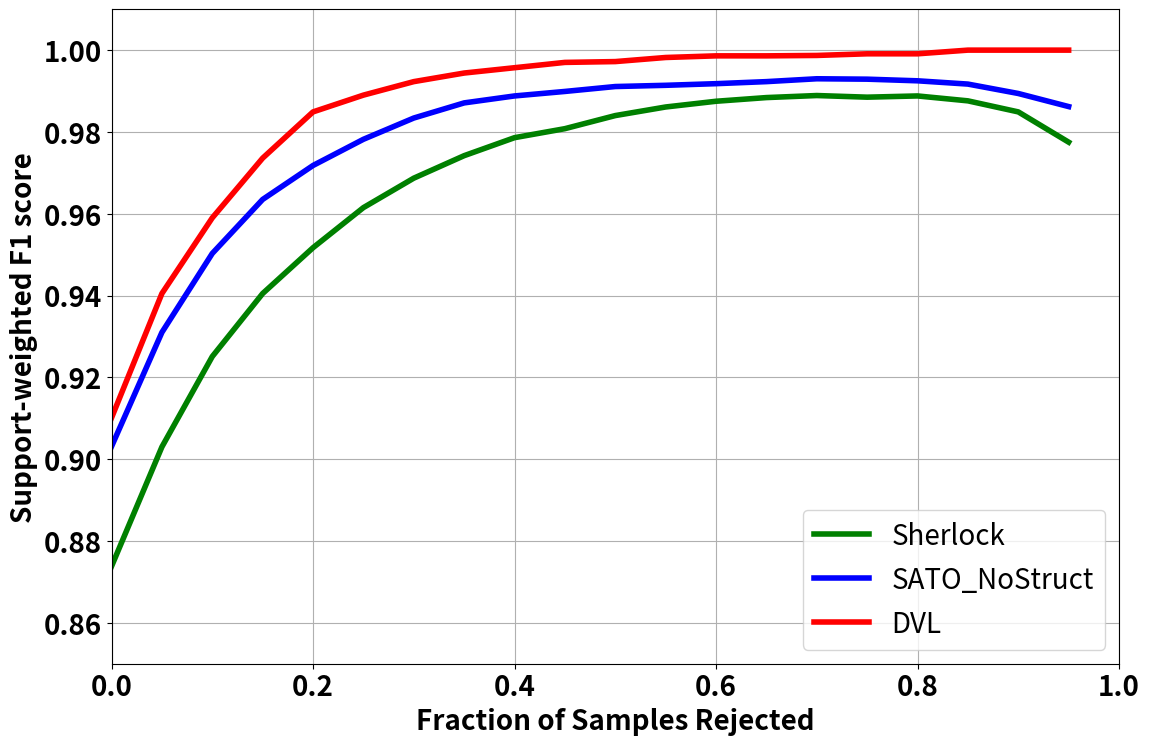

Write the Python code that produced this figure.
import matplotlib.pyplot as plt
import numpy as np


X = [i for i in np.arange(0.0, 1.0, 0.05)]
DVL_free = [0.9101, 0.9405, 0.9590, 0.9736, 0.9849, 0.9890, 0.9923, 0.9944,
            0.9957, 0.9970, 0.9972, 0.9982, 0.9986, 0.9986, 0.9987, 0.9991,
            0.9991, 1.0, 1.0, 1.0]
Sherlock_free = [0.8738, 0.9030, 0.9251, 0.9405, 0.9517, 0.9615, 0.9687, 0.9742,
                 0.9786, 0.9808, 0.9840, 0.9861, 0.9875, 0.9884, 0.9889, 0.9885,
                 0.9888, 0.9876, 0.9849, 0.9775]
SATO_free = [0.9031, 0.9310, 0.9503, 0.9635, 0.9718, 0.9782, 0.9834, 0.9871,
             0.9888, 0.9899, 0.9911, 0.9914, 0.9918, 0.9923, 0.9930, 0.9929,
             0.9925, 0.9917, 0.9894, 0.9862]

plt.figure(figsize=(13, 8.5))
plt.grid()
plt.xlim((0.0, 1.0))
plt.ylim((0.85, 1.01))
plt.xticks(fontsize=20, fontweight='bold')
plt.yticks(fontsize=20, fontweight='bold')
plt.xlabel("Fraction of Samples Rejected", fontsize=20, fontweight='bold')
plt.ylabel("Support-weighted F1 score", fontsize=20, fontweight='bold')

plt.plot(X, Sherlock_free, color='g', label="Sherlock", linewidth=4.0)
plt.plot(X, SATO_free, color='b', label="SATO_NoStruct", linewidth=4.0)
plt.plot(X, DVL_free, color='r', label="DVL", linewidth=4.0)
plt.legend(loc='lower right', prop={'size': 20.0})
plt.show()